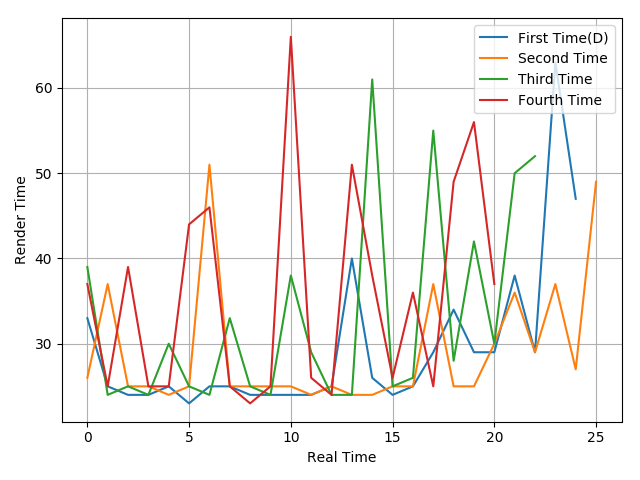

Values plotted in this chart, from the file beside it:
33, 25, 24, 24, 25, 23, 25, 25, 24, 24, 24, 24, 25, 40, 26, 24, 25, 29, 34, 29, 29, 38, 29, 63
26, 37, 25, 25, 24, 25, 51, 25, 25, 25, 25, 24, 25, 24, 24, 25, 25, 37, 25, 25, 30, 36, 29, 37
39, 24, 25, 24, 30, 25, 24, 33, 25, 24, 38, 29, 24, 24, 61, 25, 26, 55, 28, 42, 30, 50, 52
37, 25, 39, 25, 25, 44, 46, 25, 23, 25, 66, 26, 24, 51, 38, 26, 36, 25, 49, 56, 37
